Run: headless pygame with SDL's dummy video driver; simulated clock (each Clock.tick advances the game by its frame time, no real sleeping); random seed 0; keys injected as events and as key.get_pressed() state; no mouse input; restart key R tapped at the start of phases 3 and 4.
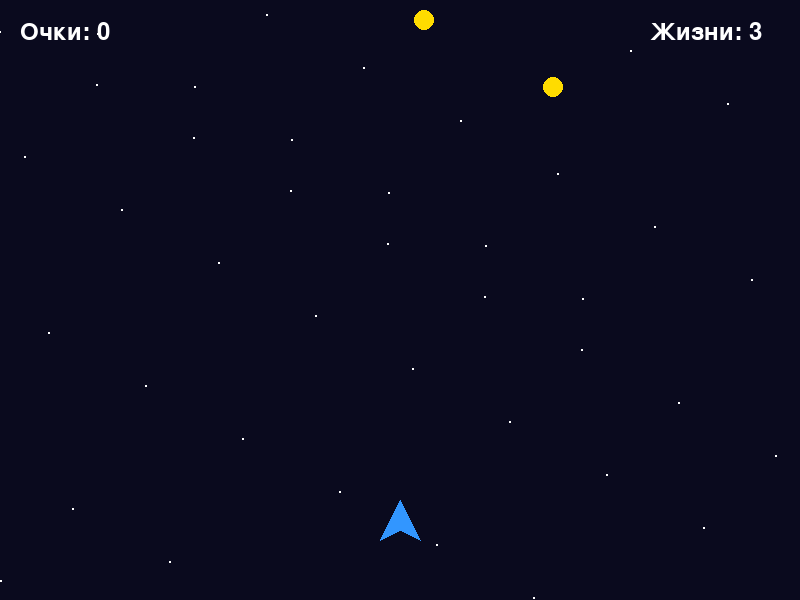
Frame 1 of 4 · flips 1–60 · no input
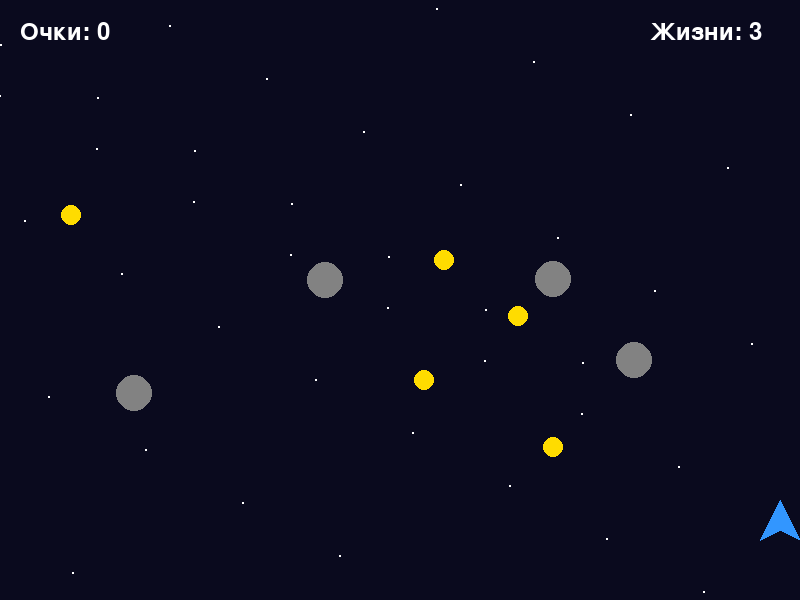
Frame 2 of 4 · flips 61–180 · tapped SPACE, RETURN · held RIGHT (→), D
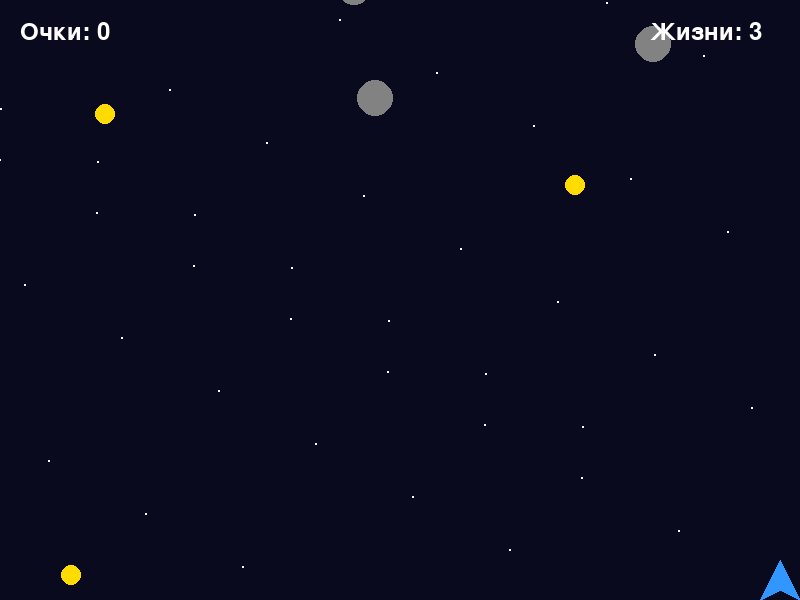
Frame 3 of 4 · flips 181–300 · tapped R · held DOWN (↓), S
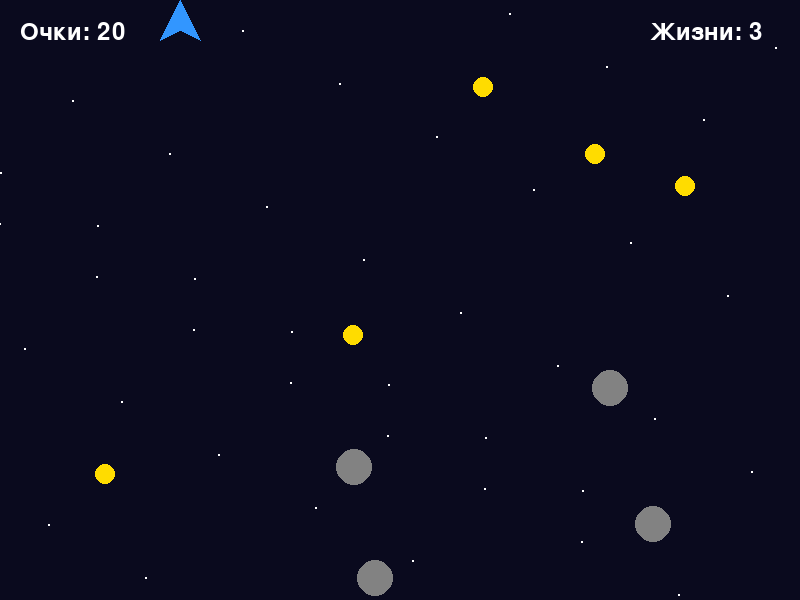
Frame 4 of 4 · flips 301–420 · tapped R · held LEFT (←), A, UP (↑), W

The pygame program that drew these frames:

import pygame
import random
import sys

pygame.init()

WIDTH = 800
HEIGHT = 600

screen = pygame.display.set_mode((WIDTH, HEIGHT))
pygame.display.set_caption("Космический мусорщик")

clock = pygame.time.Clock()
font = pygame.font.Font(None, 36)

# Цвета
BLACK = (10, 10, 30)
WHITE = (255, 255, 255)
YELLOW = (255, 220, 0)
RED = (220, 60, 60)
BLUE = (50, 150, 255)
GRAY = (130, 130, 130)

# Игрок
player = pygame.Rect(380, 500, 40, 40)
player_speed = 5

# Объекты
resources = []
meteors = []

for i in range(5):
    resources.append(pygame.Rect(random.randint(20, 760), random.randint(-600, 0), 20, 20))

for i in range(4):
    meteors.append(pygame.Rect(random.randint(20, 760), random.randint(-600, 0), 35, 35))

score = 0
lives = 3
game_over = False

while True:
    clock.tick(60)

    for event in pygame.event.get():
        if event.type == pygame.QUIT:
            pygame.quit()
            sys.exit()

        if event.type == pygame.KEYDOWN and game_over:
            if event.key == pygame.K_r:
                score = 0
                lives = 3
                game_over = False
                player.x = 380
                player.y = 500

    if not game_over:
        keys = pygame.key.get_pressed()

        if keys[pygame.K_LEFT] or keys[pygame.K_a]:
            player.x -= player_speed
        if keys[pygame.K_RIGHT] or keys[pygame.K_d]:
            player.x += player_speed
        if keys[pygame.K_UP] or keys[pygame.K_w]:
            player.y -= player_speed
        if keys[pygame.K_DOWN] or keys[pygame.K_s]:
            player.y += player_speed

        player.clamp_ip(screen.get_rect())

        for item in resources:
            item.y += 3

            if item.y > HEIGHT:
                item.x = random.randint(20, 760)
                item.y = random.randint(-200, -20)

            if player.colliderect(item):
                score += 10
                item.x = random.randint(20, 760)
                item.y = random.randint(-200, -20)

        for meteor in meteors:
            meteor.y += 4

            if meteor.y > HEIGHT:
                meteor.x = random.randint(20, 760)
                meteor.y = random.randint(-300, -20)

            if player.colliderect(meteor):
                lives -= 1
                meteor.x = random.randint(20, 760)
                meteor.y = random.randint(-300, -20)

                if lives <= 0:
                    game_over = True

    # Рисование
    screen.fill(BLACK)

    # Звезды
    for i in range(40):
        x = (i * 97) % WIDTH
        y = (i * 53 + pygame.time.get_ticks() // 30) % HEIGHT
        pygame.draw.circle(screen, WHITE, (x, y), 1)

    # Корабль
    pygame.draw.polygon(
        screen, BLUE,
        [(player.centerx, player.top),
         (player.left, player.bottom),
         (player.centerx, player.bottom - 10),
         (player.right, player.bottom)]
    )

    # Ресурсы
    for item in resources:
        pygame.draw.circle(screen, YELLOW, item.center, 10)

    # Метеориты
    for meteor in meteors:
        pygame.draw.circle(screen, GRAY, meteor.center, 18)

    # Счет и жизни
    screen.blit(font.render(f"Очки: {score}", True, WHITE), (20, 20))
    screen.blit(font.render(f"Жизни: {lives}", True, WHITE), (650, 20))

    if game_over:
        text = font.render("ИГРА ОКОНЧЕНА", True, RED)
        restart = font.render("Нажми R для перезапуска", True, WHITE)

        screen.blit(text, (270, 250))
        screen.blit(restart, (230, 300))

    pygame.display.flip()
